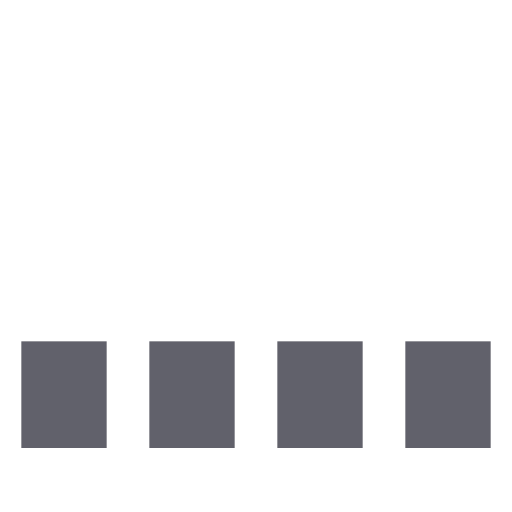
t = 0.00 s
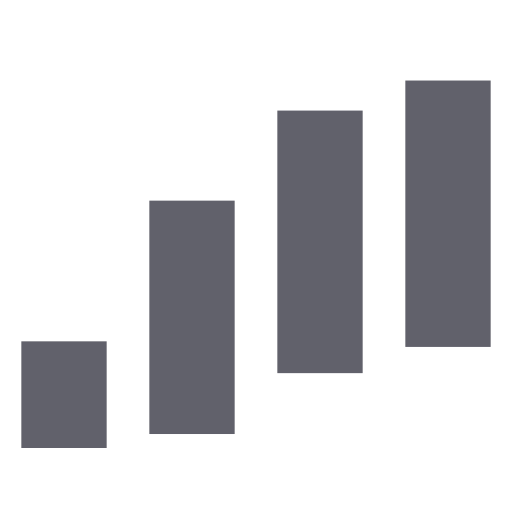
t = 0.21 s
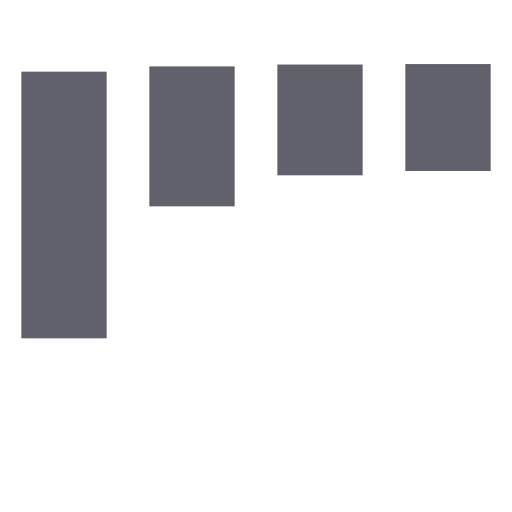
t = 0.49 s
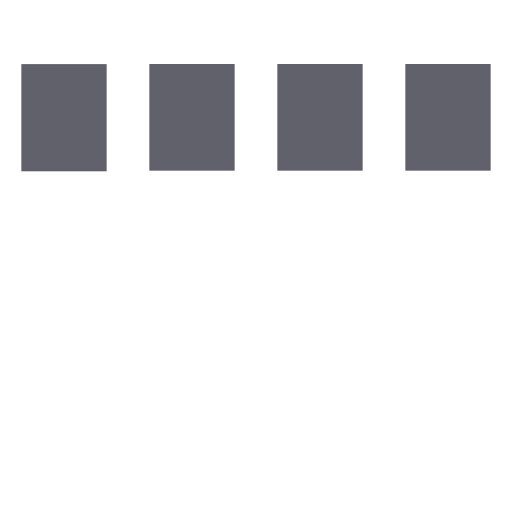
t = 0.70 s
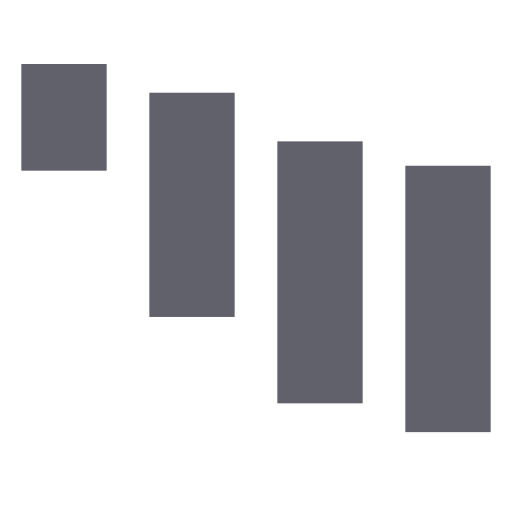
t = 0.91 s
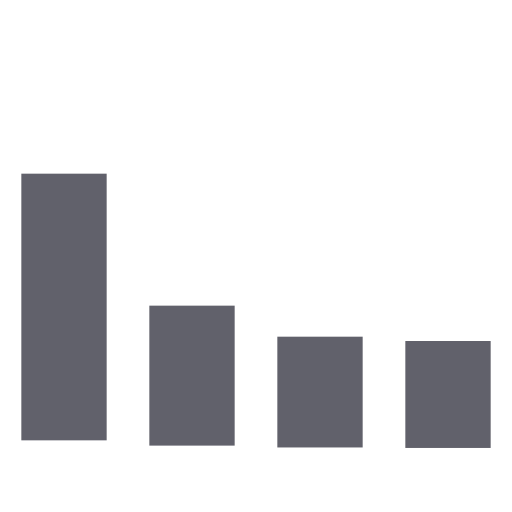
t = 1.19 s

The animated SVG that drew these frames (rendered in a browser with its animation timeline set to each time). Animation: 2 CSS @keyframes rules; one cycle of 1.40 s, repeats indefinitely.

<svg xmlns="http://www.w3.org/2000/svg" height="24" width="24" viewBox="0 0 24 24"><title>bars anim 2 5</title><g fill="#61616b" class="nc-icon-wrapper"><g class="nc-loop-bars-2-24-icon-f"><g><rect height="24" width="24" opacity="0"></rect><rect height="5" width="4" fill="#61616b" x="1" y="16"></rect></g><g><rect height="24" width="24" opacity="0"></rect><rect height="5" width="4" fill="#61616b" x="7" y="16" data-color="color-2"></rect></g><g><rect height="24" width="24" opacity="0"></rect><rect height="5" width="4" fill="#61616b" x="13" y="16"></rect></g><g><rect height="24" width="24" opacity="0"></rect><rect height="5" width="4" fill="#61616b" x="19" y="16" data-color="color-2"></rect></g></g><style>.nc-loop-bars-2-24-icon-f{--animation-duration:1.4s}.nc-loop-bars-2-24-icon-f *{transform-origin:50% 50%;will-change:transform}.nc-loop-bars-2-24-icon-f>*{animation:nc-loop-bars-2-24-anim-1 var(--animation-duration) infinite cubic-bezier(.19,1,.22,1)}.nc-loop-bars-2-24-icon-f>:nth-child(1),.nc-loop-bars-2-24-icon-f>:nth-child(1) rect{animation-delay:calc(var(--animation-duration)/6.22)}.nc-loop-bars-2-24-icon-f>:nth-child(2),.nc-loop-bars-2-24-icon-f>:nth-child(2) rect{animation-delay:calc(var(--animation-duration)/9.33)}.nc-loop-bars-2-24-icon-f>:nth-child(3),.nc-loop-bars-2-24-icon-f>:nth-child(3) rect{animation-delay:calc(var(--animation-duration)/18.66)}.nc-loop-bars-2-24-icon-f>* rect{animation:nc-loop-bars-2-24-anim-2 var(--animation-duration) infinite cubic-bezier(.19,1,.22,1)}@keyframes nc-loop-bars-2-24-anim-1{0%,100%,90%{transform:translateY(0)}40%,50%{transform:translateY(-13px)}}@keyframes nc-loop-bars-2-24-anim-2{0%,40%,50%{transform-origin:24px 16px;transform:scaleY(1)}100%,51%,90%{transform-origin:24px 21px;transform:scaleY(1)}20%,70%{transform:scaleY(2.5)}}</style></g></svg>
